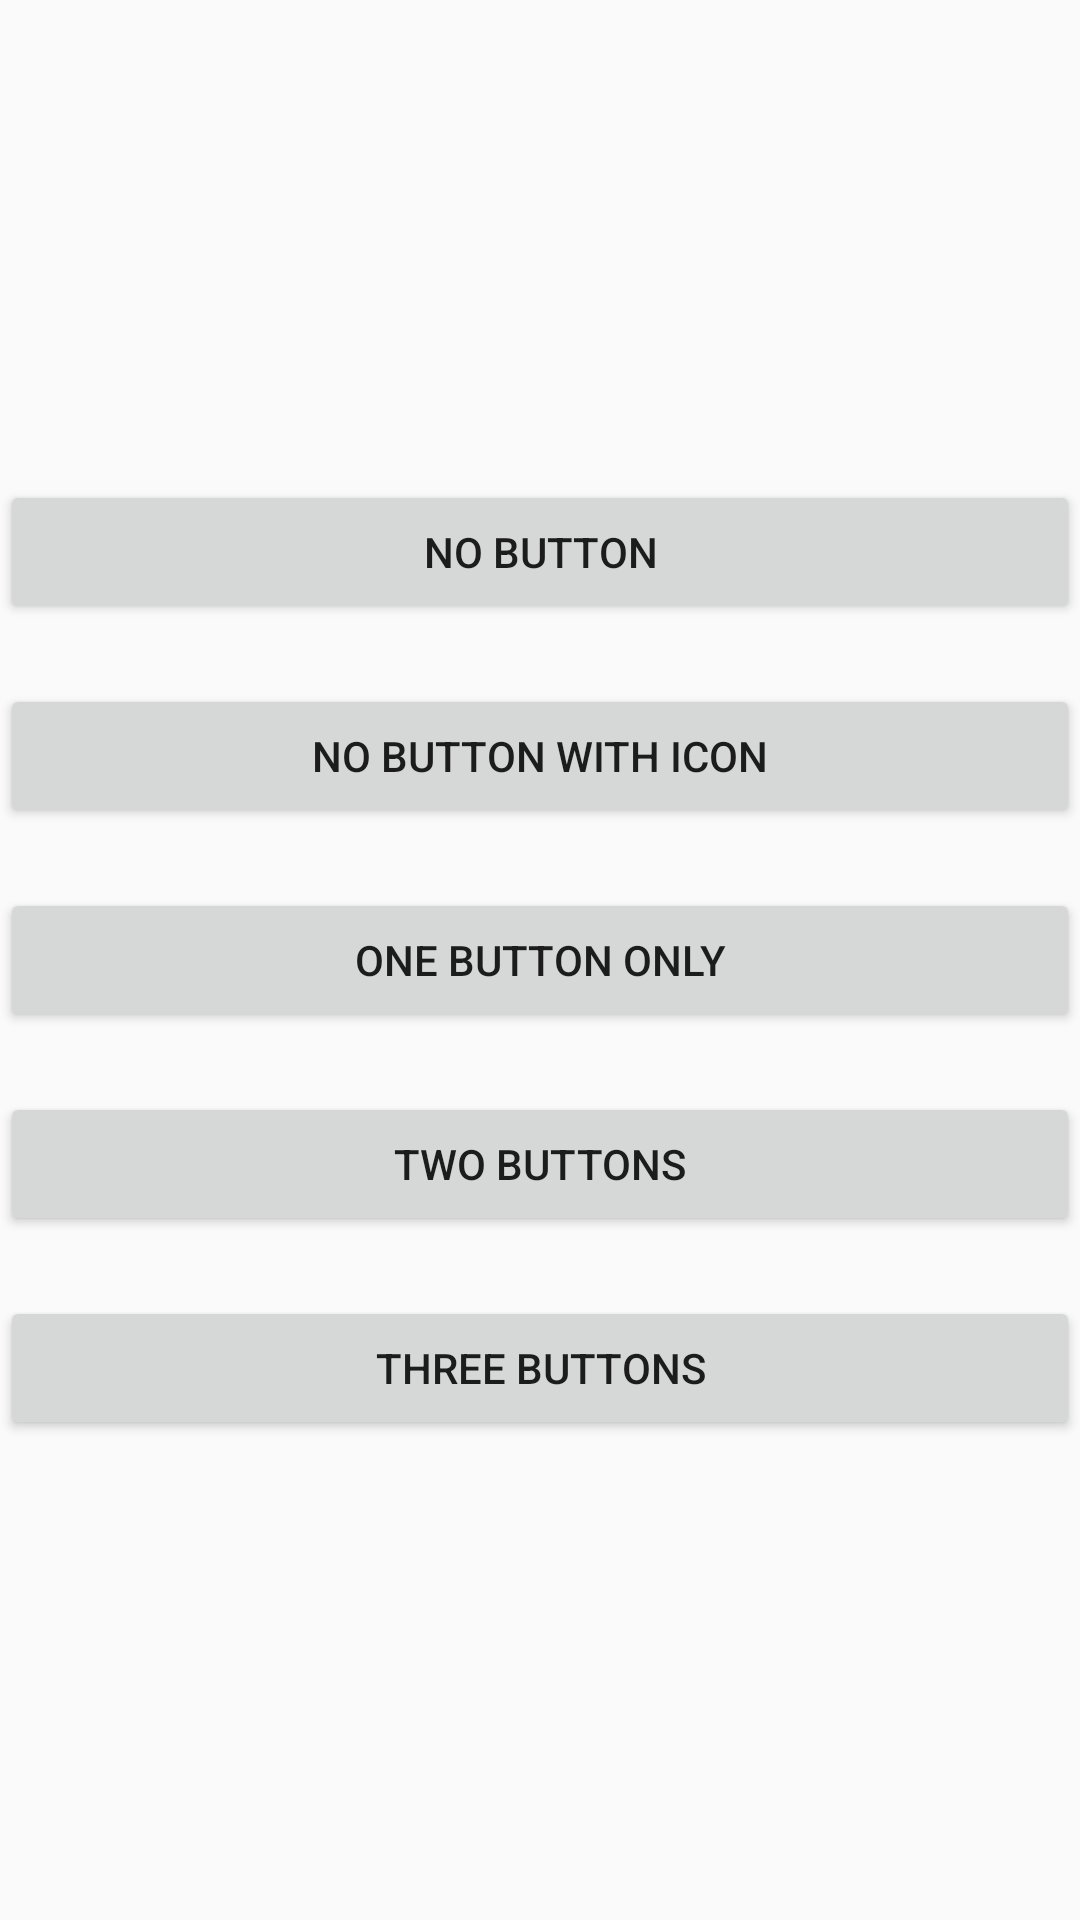

Write the Android layout XML for this screen, with the resource values it uses.
<!-- AndroidManifest.xml: application theme Theme.AppCompat.DayNight.DarkActionBar -->
<!-- res/layout/activity_second.xml -->
<?xml version="1.0" encoding="utf-8"?>
<LinearLayout xmlns:android="http://schemas.android.com/apk/res/android"
    xmlns:app="http://schemas.android.com/apk/res-auto"
    xmlns:tools="http://schemas.android.com/tools"
    android:layout_width="match_parent"
    android:layout_height="match_parent"
    android:orientation="vertical"
    android:gravity="center"
    android:id="@+id/linlay"
    tools:context=".SecondActivity">

    <Button
        android:layout_width="match_parent"
        android:layout_height="wrap_content"
        android:onClick="noButton"
        android:text="No Button" />

    <Space
        android:layout_width="match_parent"
        android:layout_height="20dp" />

    <Button
        android:layout_width="match_parent"
        android:layout_height="wrap_content"
        android:onClick="noButtonIcon"
        android:text="No Button with icon" />

    <Space
        android:layout_width="match_parent"
        android:layout_height="20dp" />

    <Button
        android:layout_width="match_parent"
        android:layout_height="wrap_content"
        android:onClick="oneButton"
        android:text="One Button only" />

    <Space
        android:layout_width="match_parent"
        android:layout_height="20dp" />

    <Button
        android:layout_width="match_parent"
        android:layout_height="wrap_content"
        android:onClick="twoButtons"
        android:text="Two Buttons" />

    <Space
        android:layout_width="match_parent"
        android:layout_height="20dp" />

    <Button
        android:layout_width="match_parent"
        android:layout_height="wrap_content"
        android:onClick="threeButtons"
        android:text="Three Buttons" />

</LinearLayout>
<!-- resources referenced by this layout -->
<resources>

</resources>
